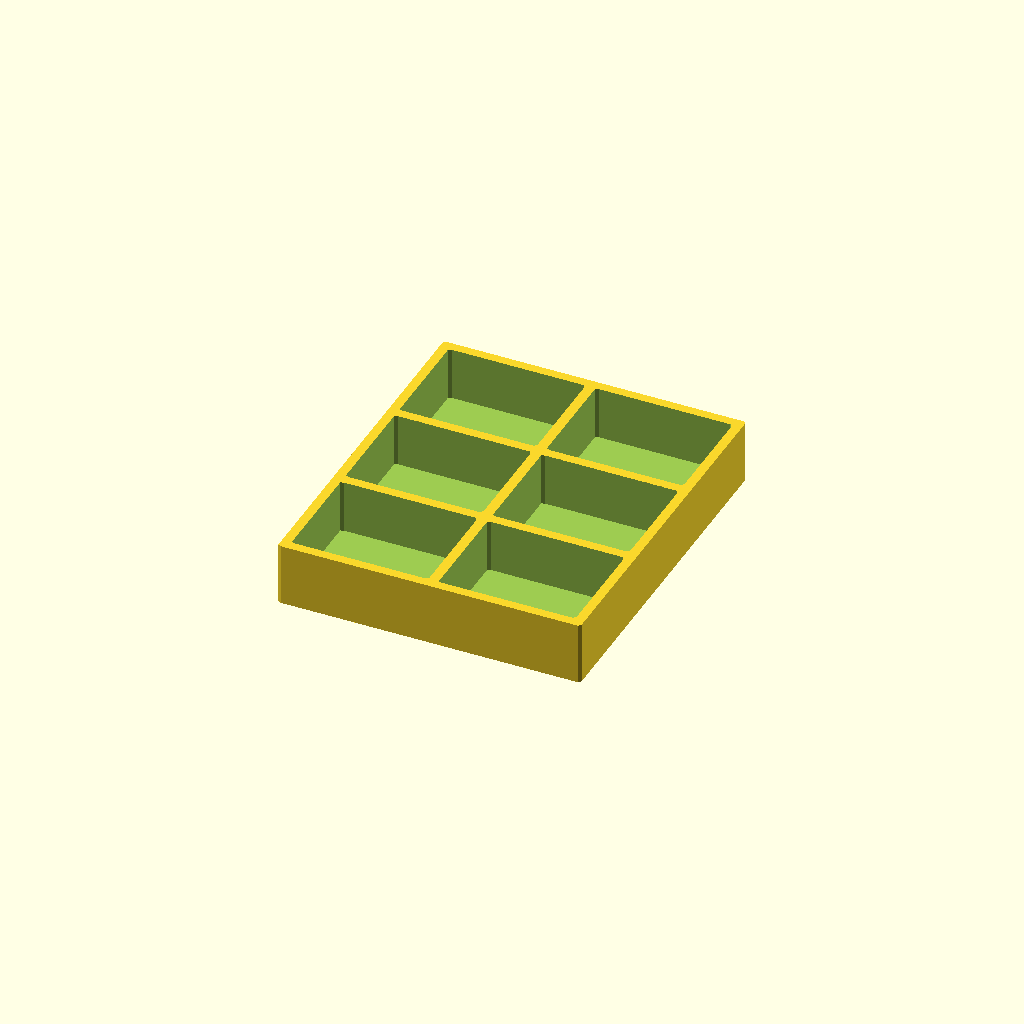
Cell 1: rendered with the file's own defaults.
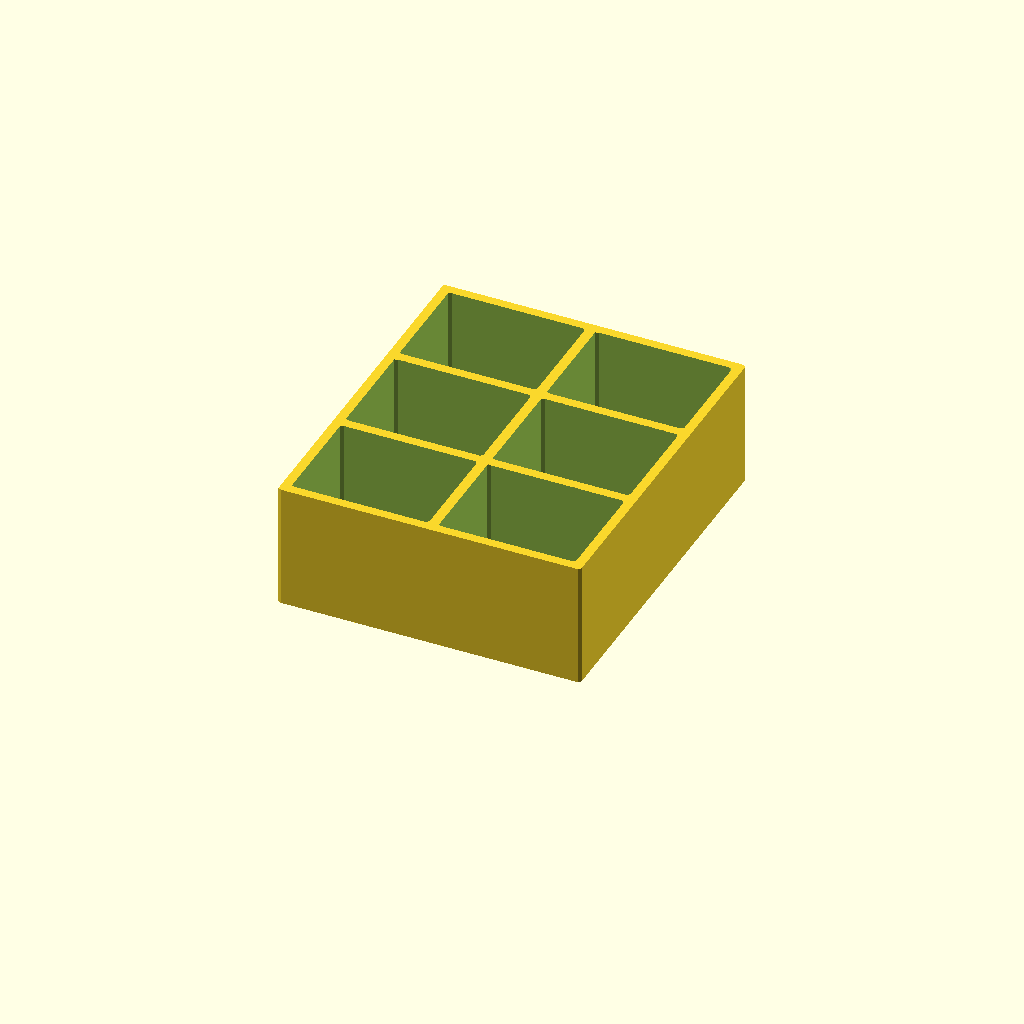
Cell 2 — boxHeight set to 40, the other parameters unchanged.
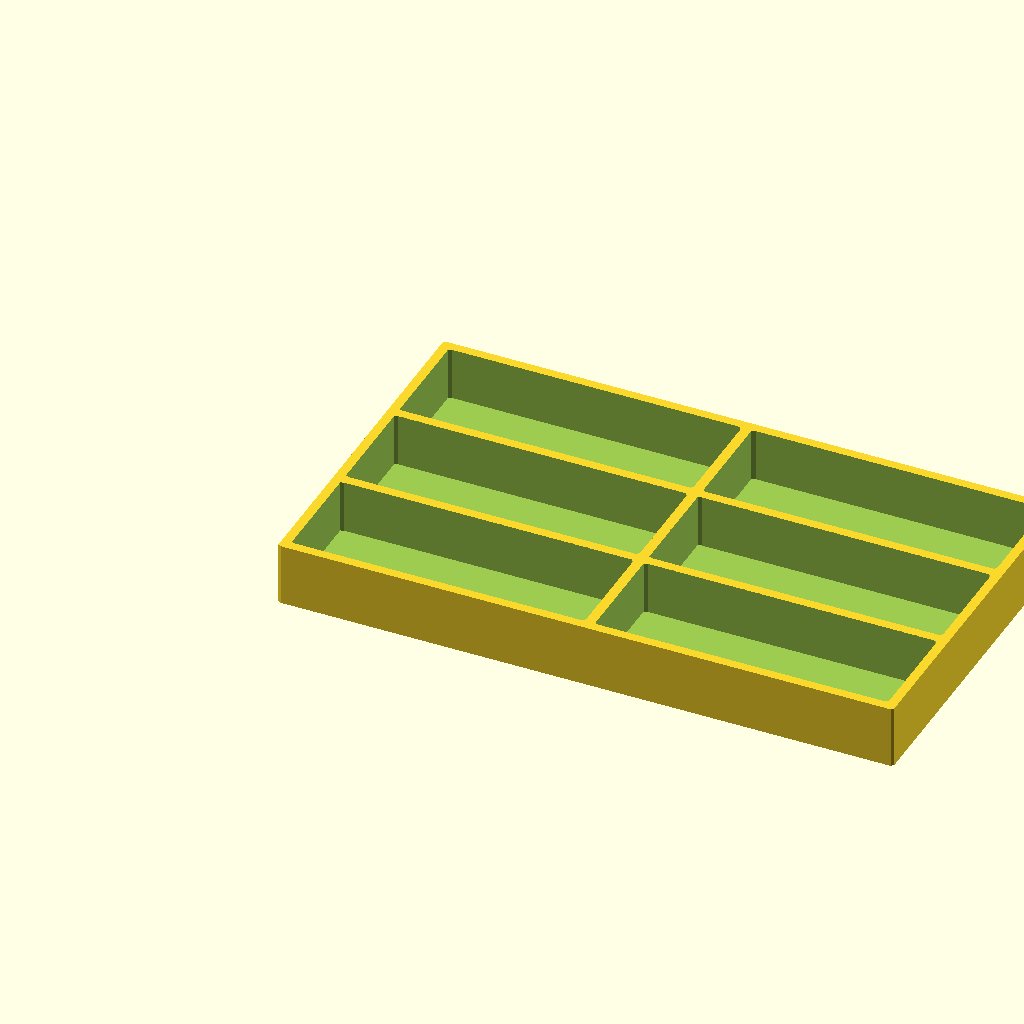
Cell 3: boxWidthX = 100 (everything else at default).
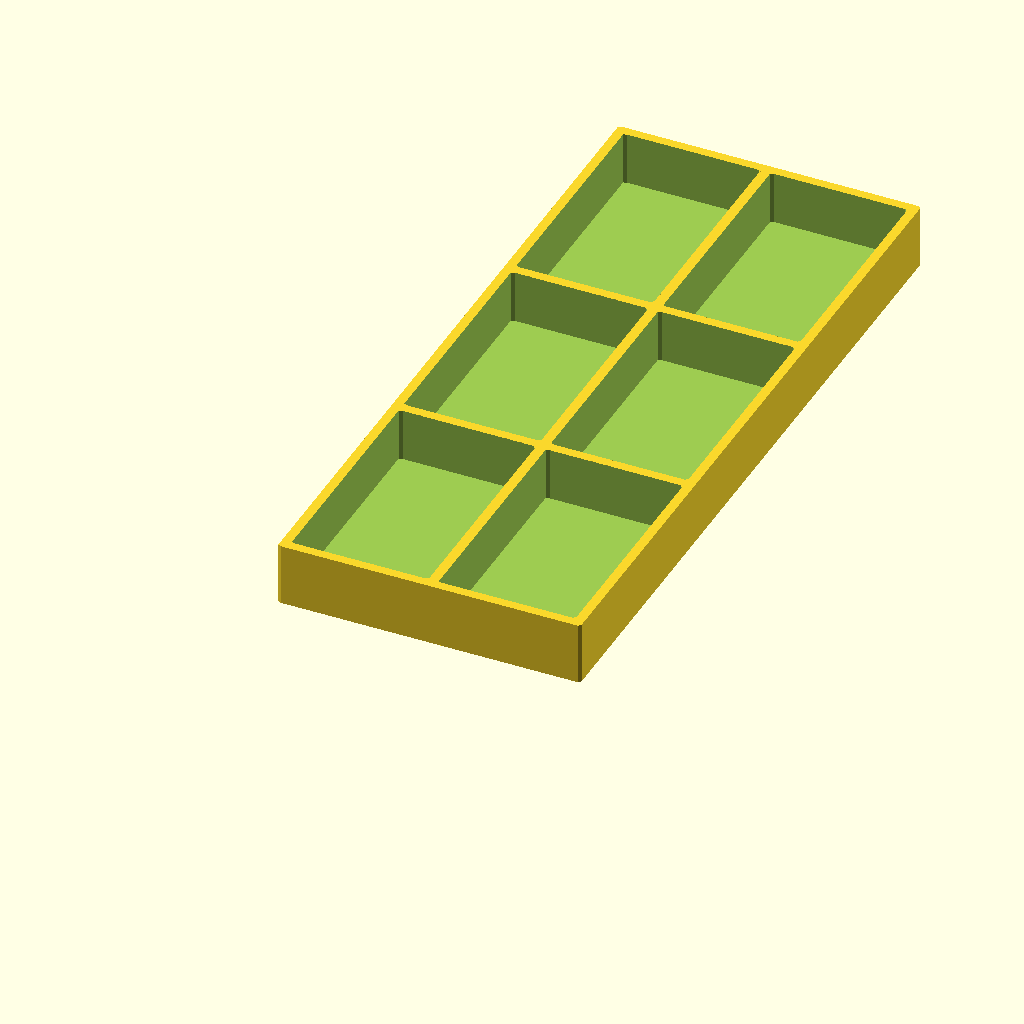
Cell 4: boxWidthY = 80 (everything else at default).
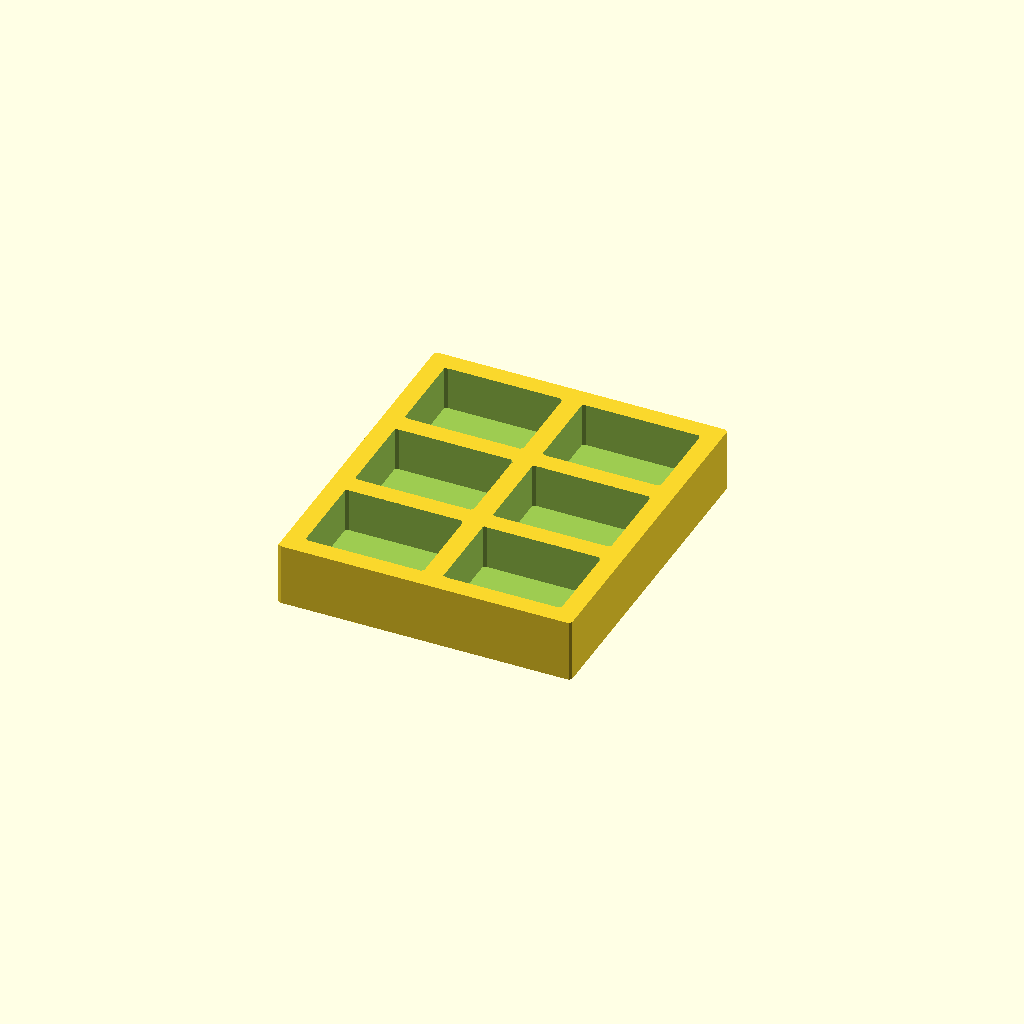
Cell 5: the same model with wallThickness = 6.
One fixed orthographic camera (rotation 55°, 0°, 25°; colour scheme Cornfield) for every cell.
The OpenSCAD source (inputs/thingiverse/thing-2748758/files/Bolt_Tray.scad):

//Height of tray along Z axis (all units are in MM)
boxHeight = 20;
//X width of each compartment
boxWidthX = 50;
//Y width of each compartment
boxWidthY = 40;
//Thickness of walls
wallThickness = 3;
//Size of interior/exterior fillets. I recommend you make this less than or equal to 1/2 of wall thickness.
boxFillet = 1;
//How many rows of compartments do you want?
rows = 3;
//How many columns of compartments do you want?
columns = 2;

 
module compartmentExterior () {
    hull() {
        hull() {
            translate([boxWidthX - boxFillet, boxFillet, 0]) cylinder(boxHeight, r = boxFillet);
            translate([boxFillet, boxFillet, 0]) cylinder(boxHeight, r = boxFillet);
        }
        hull() {
            translate([boxWidthX - boxFillet, boxWidthY - boxFillet, 0]) cylinder(boxHeight, r = boxFillet);
            translate([boxFillet, boxWidthY - boxFillet,0]) cylinder(boxHeight, r = boxFillet);
        }
    }
}

module compartmentOpening () {
    hull() {
        hull() {
            translate([boxWidthX - boxFillet - wallThickness, boxFillet + wallThickness, 0 + wallThickness]) cylinder(boxHeight, r = boxFillet);
            translate([boxFillet + wallThickness, boxFillet + wallThickness, wallThickness]) cylinder(boxHeight, r = boxFillet);
        }
        hull() {
            translate([boxWidthX - boxFillet - wallThickness, boxWidthY - boxFillet - wallThickness, wallThickness]) cylinder(boxHeight, r = boxFillet);
            translate([boxFillet + wallThickness, boxWidthY - boxFillet - wallThickness, wallThickness]) cylinder(boxHeight, r = boxFillet);
        }
    }
}

module compartment () {
    difference () {
        compartmentExterior();
        compartmentOpening();
    }
}


union() {
    for (y = [1:rows]) {
        translate([0, (boxWidthY*(y-1))-(wallThickness*(y-1)), 0])
        for (x = [1:columns]) {
            translate([(boxWidthX*(x-1))-(wallThickness*(x-1)), 0, 0]) compartment();
        }
    }
}
Customizer parameters (derived from the source; name, type, default, range or options):
boxHeight: number, default 20
boxWidthX: number, default 50
boxWidthY: number, default 40
wallThickness: number, default 3
boxFillet: number, default 1
rows: number, default 3
columns: number, default 2
